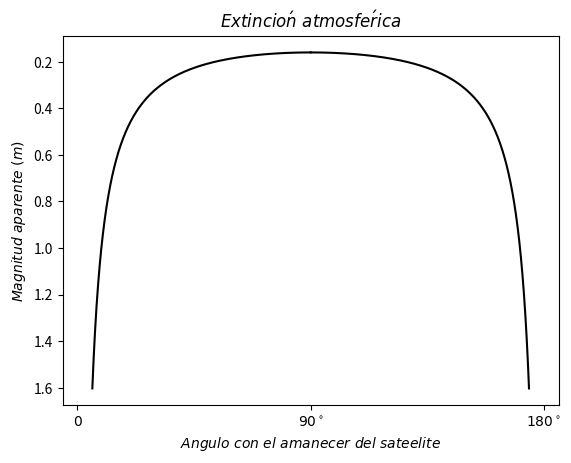

This figure's Python source:
# -*- coding: utf-8 -*-
"""
Created on Thu Aug 02 21:17:56 2018

[redacted]
"""

#Simulación de extinción atmosférica teniendo en cuenta la masa de aire que 
#se encuentra entre el objeto que observamos y nosotros

import numpy as np
import matplotlib.pyplot as plt

I=1.
Theta=np.arange(0.1,np.pi/2.+0.001,0.001)
Latmos=np.abs((400./np.sin(Theta)))
Ext=Latmos/np.min(Latmos)*0.16

ax1=plt.axes()
plt.title(r'$Extincio\'n\ atmosfe\'rica$')
ax1.plot(Theta,Ext,'k',Theta+np.pi/2.-0.1,Ext[::-1],'k')
plt.gca().invert_yaxis()
plt.xticks([0,np.pi/2.,np.pi],[r'$0$',r'$90^\circ$',r'$180^\circ$'])
plt.xlim(-0.1,np.pi+0.1)
plt.xlabel(r'$Angulo\ con\ el\ amanecer\ del\ sateelite$')
plt.ylabel(r'$Magnitud\ aparente\ (m)$')

print('############################################\n'
'####Angulo#####################Extincion####\n')
print('0 grados               ',Ext[0])
print('90 grados              ',Ext[-1])
print('180 grados             ',Ext[0],)
print('\n############################################')
